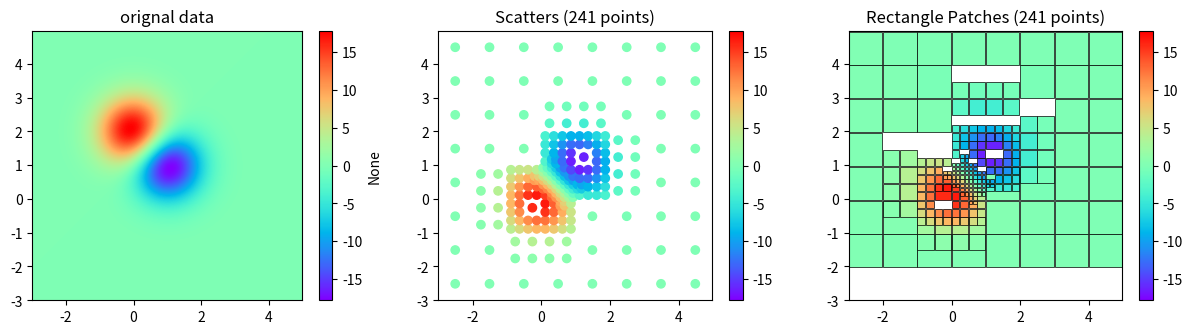

This chart was generated by the following Python code:
"""
Quadtree down-sampling for InSAR images.

Author: Zelong Guo
Email: zelong.guo@outlook.com
Create on 27, Dec. 2023

"""

from matplotlib import pyplot as plt
import matplotlib.patches as patches
import matplotlib.colorbar as cbar

import math
import numpy as np

__author__ = "Zelong Guo"

class Node(object):
    """Node class to generate a node (parent node or child node) which start
    with pixel coordinate/index (x0, y0) with certain width (width) and height (height)."""
    def __init__(self, x0, y0, width, height):
        self.x0 = x0
        self.y0 = y0
        self.width = width
        self.height = height

        self.children = []

    def get_width(self):
        return self.width

    def get_height(self):
        return self.height

    def get_points(self, image):
        return image[self.x0:self.x0 + self.get_width(), self.y0:self.y0 + self.get_height()]

    def get_std(self, image):
        pixels = self.get_points(image)
        # get the standard deviation of non-zero elements of the image
        nonzero_count = np.count_nonzero(pixels)
        if nonzero_count == 0:
            std = 0
        else:
            pixels = pixels[pixels != 0]
            std = np.std(pixels)
        return std


class QTree(object):
    """Quadtree class.

    Args:
        - x:          2-D mesh of longitudes or UTM X
        - y:          2-D mesh of latitudes or UTM Y
        - image:      2-D matrix of an image

    Return:
        - None.
    """
    def __init__(self, x, y, image):
        self.x, self.y = x, y
        self._replace_nan_to_zero(image)

        self.root = Node(0, 0, image.shape[0], image.shape[1])
        self.qtscatter = None
        self.qtrect = None
        self.qtnumber = None

    def _replace_nan_to_zero(self, image):
        self.image = np.where(np.isnan(image), 0, image)


    def subdivide(self, mindim, maxdim, std_threshold):
        """Do quadtree to get the quadtree down-sampling results.

        Args:
            - mindim:            minimum pixels number as the minimum quadtree box size
            - maxdim:            maximum pixels numbers as the maximum quadtree box size
            - std_threshold:     threshold of the standard deviation

        Return:
            - None.
        """
        recursive_subdivide(node=self.root, image=self.image, mindim=mindim, maxdim=maxdim,
                            std_threshold=std_threshold)

    def qtresults(self, nonzero_fraction=0.3):
        """If the non-zero fraction in a block are smaller than nonzero_fraction,
        then we will ignore it by assigning it with nan.
        """
        c = find_children(self.root)
        xyz = []
        xywhz = []
        xy4GMT = []
        z4GMT = []
        for n in c:
            pixels = n.get_points(self.image)
            x = n.get_points(self.x)
            y = n.get_points(self.y)
            new_x, new_y = x.mean(), y.mean()
            nonzero_count = np.count_nonzero(pixels)
            if nonzero_count / (n.width * n.height) > nonzero_fraction:
                nonzero = pixels[pixels != 0]
                mean_value = np.mean(nonzero)
                xyz.append([new_x, new_y, mean_value])
                # xywhz.append([x[0, 0], y[0, 0], n.width, n.height, mean_value])
                xywhz.append([x[-1, 0], y[-1, 0], abs(x[-1, -1]-x[-1, 0]), abs(y[0, 0]-y[-1, 0]), mean_value])
                xy4GMT.append([
                    [x[-1, 0], y[-1, 0]],
                    [x[-1, -1], y[-1, -1]],
                    [x[0, -1], y[0, -1]],
                    [x[0, 0], y[0, 0]]
                ])
                z4GMT.append([mean_value])

        self.qtscatter = np.array(xyz)
        self.qtrect = np.array(xywhz)
        self.qtnumber = self.qtrect.shape[0]
        self.qtxy4GMT = np.array(xy4GMT)
        self.qtz4GMT = np.array(z4GMT)
        print("+-" * 30)
        print(f"Quadtree downsampling: the number of segments are {self.qtnumber}")
        print("+-" * 30)


    def show_qtresults(self, figtitle = None, xlabel = None, ylabel = None,
                       clabel = None, save_as_file = "no", filename = None):
        plt.figure(figsize=(15, 3.5))
        plt.subplot(1, 3, 1)
        plt.title(f"{figtitle}")
        vmin, vmax = self.image.min(), self.image.max()
        img = np.where(self.image == 0, np.nan, self.image)
        plt.imshow(img, cmap="rainbow", extent=[np.min(self.x), np.max(self.x), np.min(self.y),
                                                np.max(self.y)], vmin=vmin, vmax=vmax, origin="upper")
        # plt.scatter(self.x.reshape(-1, 1), self.y.reshape(-1, 1), c=img.reshape(-1, 1),
        #             cmap="rainbow", vmin=vmin, vmax=vmax)
        plt.xlim([np.min(self.x), np.max(self.x)])
        plt.ylim([np.min(self.y), np.max(self.y)])
        if xlabel is not None and ylabel is not None:
            plt.xlabel(xlabel)
            plt.ylabel(ylabel)
        plt.colorbar(label=f"{clabel}")

        plt.subplot(1, 3, 2)
        plt.title(f"Scatters ({self.qtnumber} points)")
        plt.scatter(self.qtscatter[:, 0], self.qtscatter[:, 1], c=self.qtscatter[:, 2], cmap="rainbow",
                    vmin=vmin, vmax=vmax)
        plt.xlim([np.min(self.x), np.max(self.x)])
        plt.ylim([np.min(self.y), np.max(self.y)])
        plt.colorbar()

        ax = plt.subplot(1, 3, 3)
        plt.title(f"Rectangle Patches ({self.qtnumber} points)")
        normal = plt.Normalize(self.image.min(), self.image.max())
        for i in range(self.qtrect.shape[0]):
            color = plt.cm.rainbow(normal(self.qtrect[i, 4]))
            rect = patches.Rectangle((self.qtrect[i, 0], self.qtrect[i, 1]), self.qtrect[i, 2],
                                     self.qtrect[i, 3], facecolor=color, edgecolor="black", fill=True, linewidth=0.5)
            ax.add_patch(rect)
        cax, _ = cbar.make_axes(ax)
        cb2 = cbar.ColorbarBase(cax, cmap=plt.cm.rainbow, norm=normal)
        ax.set_xlim(self.x.min(), self.x.max())
        ax.set_ylim(self.y.min(), self.y.max())
        if save_as_file != "no":
            plt.savefig(filename, dpi=300)
        else:
            plt.show()
        plt.close()


def _should_split(node, image, mindim, maxdim, ste_threshold):
    if node.width > maxdim or node.height > maxdim:
        split = 1
    elif node.width <= mindim or node.height <= mindim:
        split = 0
    else:
        if node.get_std(image) > ste_threshold:
            split = 1
        else:
            split = 0
    return split

def recursive_subdivide(node, image, mindim, maxdim, std_threshold):
    split = _should_split(node, image, mindim, maxdim, std_threshold)

    if split == 1:
        middle_w1, middle_h1 = math.floor(node.width / 2), math.floor(node.height / 2)
        middle_w2, middle_h2 = math.ceil(node.width / 2), math.ceil(node.height / 2)

        x1 = Node(node.x0, node.y0, middle_w1, middle_h1)  # top left
        recursive_subdivide(x1, mindim=mindim, maxdim=maxdim, std_threshold=std_threshold, image=image)
        x2 = Node(node.x0 + middle_w1, node.y0, middle_w2, middle_h1)  # topo right
        recursive_subdivide(x2, mindim=mindim, maxdim=maxdim, std_threshold=std_threshold, image=image)
        x3 = Node(node.x0, node.y0 + middle_h1, middle_w1, middle_h2)  # btm left
        recursive_subdivide(x3, mindim=mindim, maxdim=maxdim, std_threshold=std_threshold, image=image)
        x4 = Node(node.x0 + middle_w1, node.y0 + middle_h1, middle_w2, middle_h2) # btm right
        recursive_subdivide(x4, mindim=mindim, maxdim=maxdim, std_threshold=std_threshold, image=image)
        node.children = [x1, x2, x3, x4]

# def recursive_subdivide(node, image, mindim, maxdim, std_threshold):

    # if node.get_std(image) <= std_threshold:
    #     return
    # middle_w1, middle_h1 = math.floor(node.width / 2), math.floor(node.height / 2)
    # middle_w2, middle_h2 = math.ceil(node.width / 2), math.ceil(node.height / 2)
    #
    # if middle_w1 <= mindim or middle_h1 <= mindim:
    #     return
    #
    # x1 = Node(node.x0, node.y0, middle_w1, middle_h1)  # top left
    # recursive_subdivide(x1, mindim=mindim, std_threshold=std_threshold, image=image)
    # x2 = Node(node.x0 + middle_w1, node.y0, middle_w2, middle_h1)  # topo right
    # recursive_subdivide(x2, mindim=mindim, std_threshold=std_threshold, image=image)
    # x3 = Node(node.x0, node.y0 + middle_h1, middle_w1, middle_h2)  # btm left
    # recursive_subdivide(x3, mindim=mindim, std_threshold=std_threshold, image=image)
    # x4 = Node(node.x0 + middle_w1, node.y0 + middle_h1, middle_w2, middle_h2) # btm right
    # recursive_subdivide(x4, mindim=mindim, std_threshold=std_threshold, image=image)
    # node.children = [x1, x2, x3, x4]
   

def find_children(node):
   if not node.children:
       return [node]
   else:
       children = []
       for child in node.children:
           children += (find_children(child))
   return children


# TODO: write to files as scatter and rectangles patches which are GMT needed.



if __name__ == '__main__':

    delta = 0.025
    x = y = np.arange(-3.0, 5.0, delta)
    X, Y = np.meshgrid(x, y)
    Z1 = np.exp(-X**2 - Y**2)
    Z2 = np.exp(-(X - 1)**2 - (Y - 1)**2)
    Z = (Z1 - Z2) * 20
    img = Z
    # # set up nan
    # img[:, 0:120] = 0
    # img[:, -1] = 0
    # img[0, :] = 0
    # img[-30:-1, :] = 0


    print("=-" * 30)
    qtTemp = QTree(X, Y, img)  #contrast threshold, min cell size, img
    qtTemp.subdivide(4, 64, np.std(img)-2) # recursively generates quad tree
    qtTemp.qtresults(0.3)
    qtTemp.show_qtresults("orignal data", 'none')
